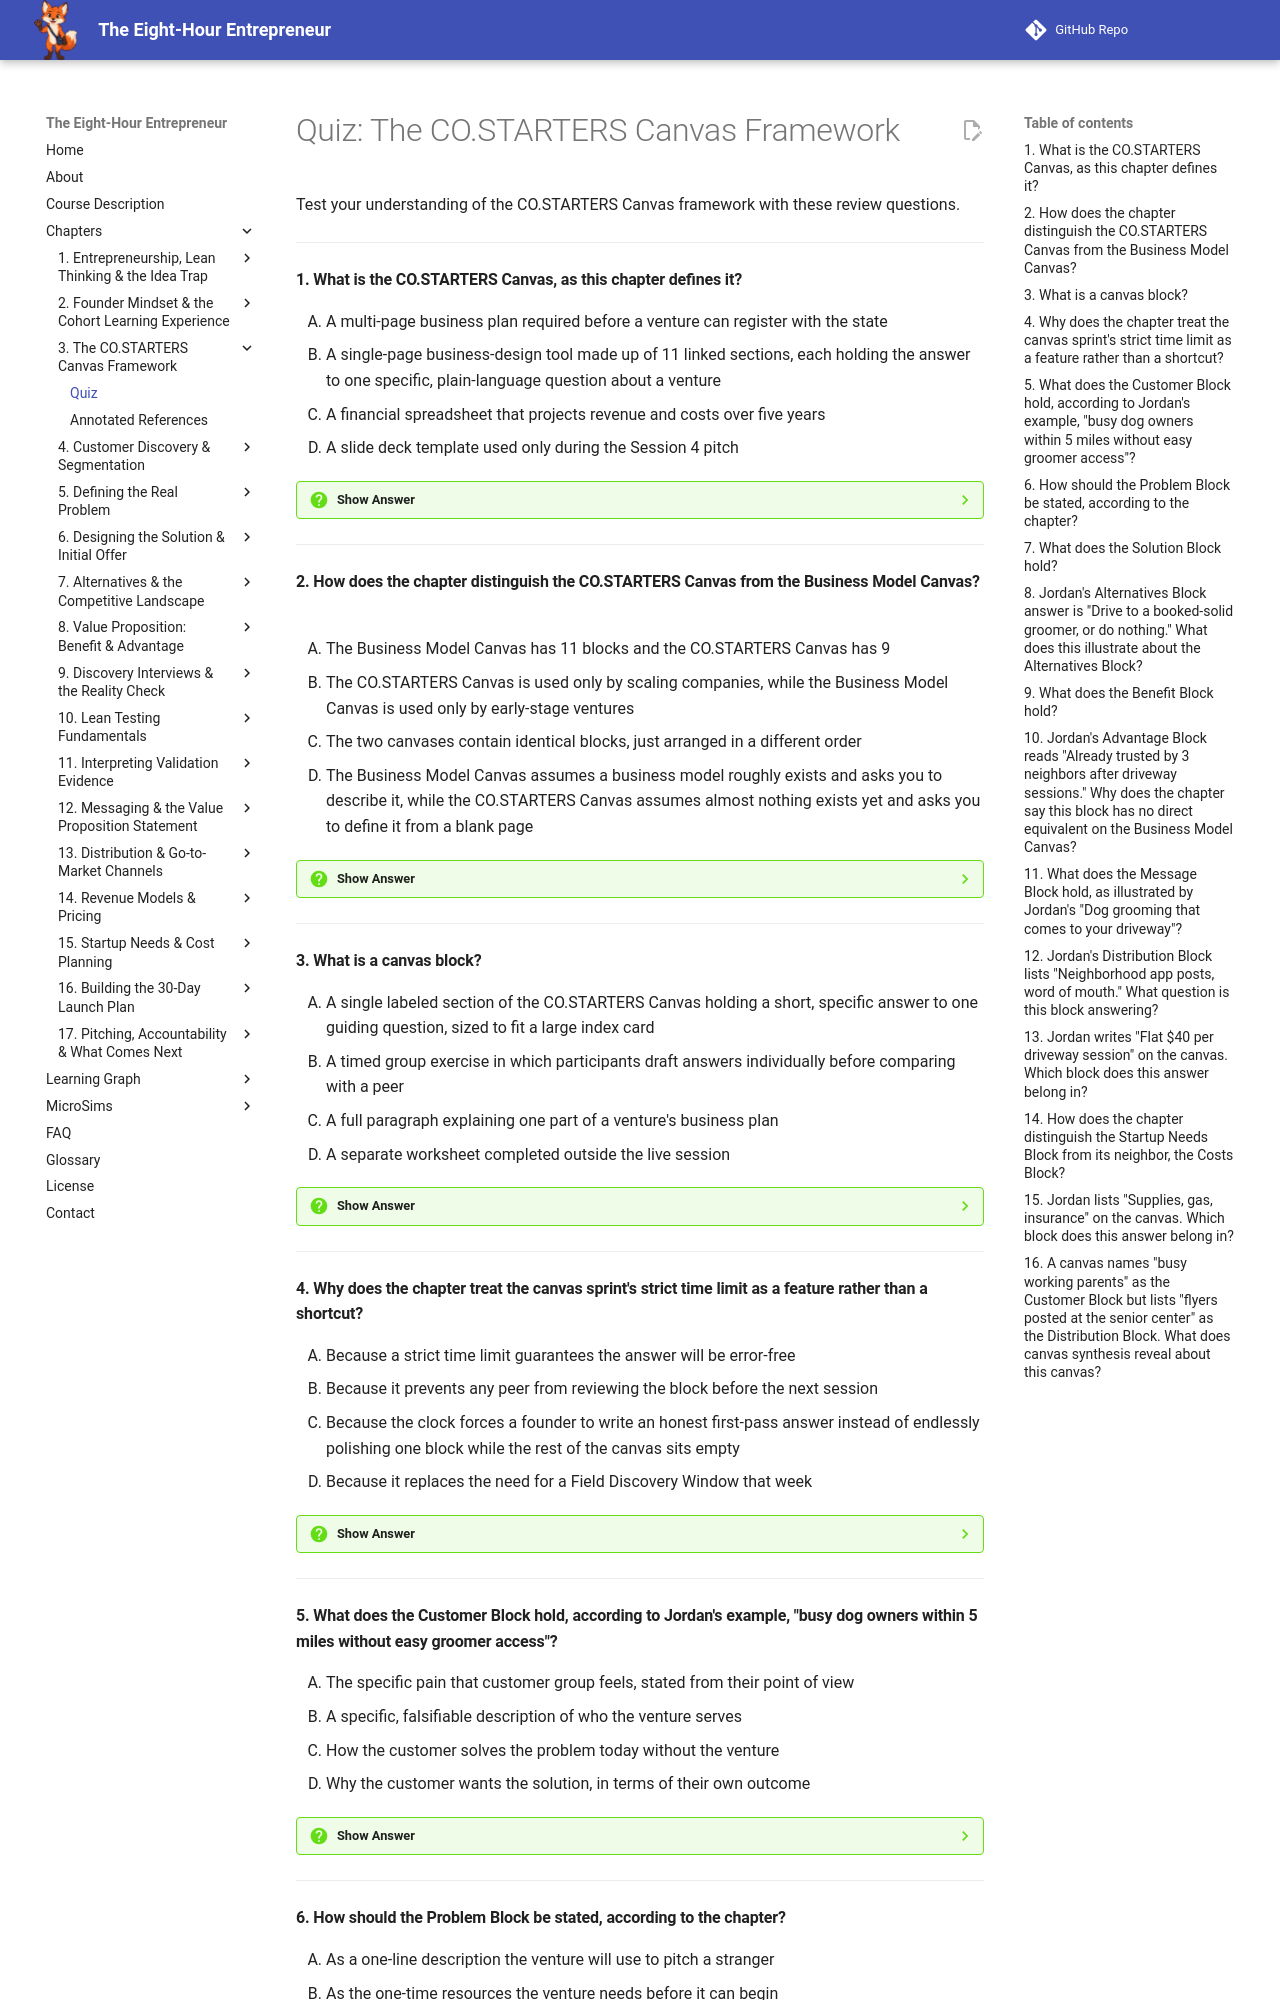

repository: dmccreary/eight-hour-entrepreneur · page: chapters/03-costarters-canvas-framework/quiz/index.html · generator: mkdocs

# Quiz: The CO.STARTERS Canvas Framework

Test your understanding of the CO.STARTERS Canvas framework with these review questions.

---

#### 1. What is the CO.STARTERS Canvas, as this chapter defines it?

<div class="upper-alpha" markdown>
1. A multi-page business plan required before a venture can register with the state
2. A single-page business-design tool made up of 11 linked sections, each holding the answer to one specific, plain-language question about a venture
3. A financial spreadsheet that projects revenue and costs over five years
4. A slide deck template used only during the Session 4 pitch
</div>

??? question "Show Answer"
    The correct answer is **B**. The CO.STARTERS Canvas is a single-page business-design tool made up of 11 linked sections — Customer through Costs — each holding the answer to one specific, plain-language question. Unlike a multi-page business plan, it fits on one sheet by design, so a founder can see their whole business logic at a glance and a peer can review it in under two minutes.

    **Concept Tested:** CO.STARTERS Canvas

    **See:** [Glossary](../../glossary.md)

---

#### 2. How does the chapter distinguish the CO.STARTERS Canvas from the Business Model Canvas?

<div class="upper-alpha" markdown>
1. The Business Model Canvas has 11 blocks and the CO.STARTERS Canvas has 9
2. The CO.STARTERS Canvas is used only by scaling companies, while the Business Model Canvas is used only by early-stage ventures
3. The two canvases contain identical blocks, just arranged in a different order
4. The Business Model Canvas assumes a business model roughly exists and asks you to describe it, while the CO.STARTERS Canvas assumes almost nothing exists yet and asks you to define it from a blank page
</div>

??? question "Show Answer"
    The correct answer is **D**. The Business Model Canvas is built for established and scaling companies and assumes a business model roughly exists, asking you to describe it. The CO.STARTERS Canvas is a deliberate simplification for the early-stage moment, assuming almost nothing exists yet — which is why blocks like Advantage and Startup Needs, unique to founders who haven't started, have no direct equivalent on it.

    **Concept Tested:** Business Model Canvas

    **See:** [Glossary](../../glossary.md)

---

#### 3. What is a canvas block?

<div class="upper-alpha" markdown>
1. A single labeled section of the CO.STARTERS Canvas holding a short, specific answer to one guiding question, sized to fit a large index card
2. A timed group exercise in which participants draft answers individually before comparing with a peer
3. A full paragraph explaining one part of a venture's business plan
4. A separate worksheet completed outside the live session
</div>

??? question "Show Answer"
    The correct answer is **A**. A canvas block is a single labeled section of the CO.STARTERS Canvas holding a short, specific answer to one guiding question, deliberately scoped to fit a large index card rather than a full paragraph. If a block needs three paragraphs, the chapter says that usually means the founder hasn't reached a clear enough answer yet — not that the tool is too small.

    **Concept Tested:** Canvas Block

    **See:** [Glossary](../../glossary.md)

---

#### 4. Why does the chapter treat the canvas sprint's strict time limit as a feature rather than a shortcut?

<div class="upper-alpha" markdown>
1. Because a strict time limit guarantees the answer will be error-free
2. Because it prevents any peer from reviewing the block before the next session
3. Because the clock forces a founder to write an honest first-pass answer instead of endlessly polishing one block while the rest of the canvas sits empty
4. Because it replaces the need for a Field Discovery Window that week
</div>

??? question "Show Answer"
    The correct answer is **C**. A canvas sprint is a timed, focused group exercise — typically 5 to 10 minutes per block — where participants draft an answer individually before comparing with a peer. The time limit is a feature: it forces an honest first-pass answer instead of endlessly polishing one block while the rest of the canvas sits empty, exactly the idea-trap behavior Chapter 1 warned against.

    **Concept Tested:** Canvas Sprint

    **See:** [Glossary](../../glossary.md)

---

#### 5. What does the Customer Block hold, according to Jordan's example, "busy dog owners within 5 miles without easy groomer access"?

<div class="upper-alpha" markdown>
1. The specific pain that customer group feels, stated from their point of view
2. A specific, falsifiable description of who the venture serves
3. How the customer solves the problem today without the venture
4. Why the customer wants the solution, in terms of their own outcome
</div>

??? question "Show Answer"
    The correct answer is **B**. The Customer Block holds a specific, falsifiable description of who the venture serves — not "everyone with a dog," but a defined group. Jordan's answer, "busy dog owners within 5 miles without easy groomer access," is precise enough to guide every later decision on the canvas, which is why Chapter 4 devotes itself entirely to filling this block well.

    **Concept Tested:** Customer Block

    **See:** [Glossary](../../glossary.md)

---
